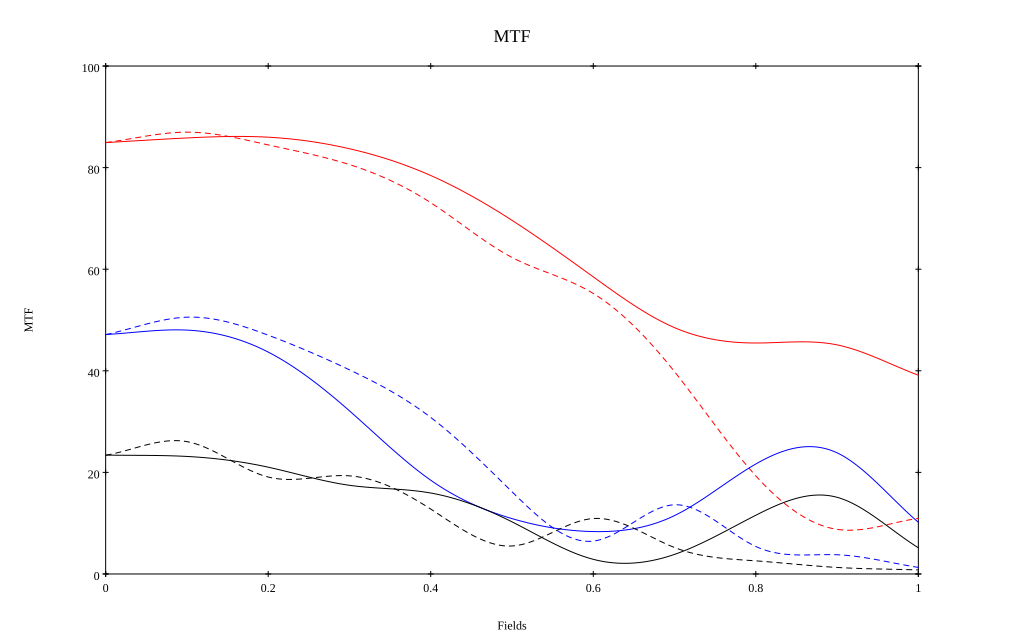

The data file committed next to this chart (first rows):
, 0, 0.1, 0.2, 0.3, 0.4, 0.5, 0.6, 0.7, 0.8, 0.9, 1
10 sag, 0.849, 0.858, 0.86, 0.837, 0.784, 0.696, 0.585, 0.485, 0.455, 0.451, 0.391
10 tan, 0.849, 0.87, 0.845, 0.806, 0.731, 0.623, 0.552, 0.398, 0.193, 0.088, 0.109
30 sag, 0.471, 0.48, 0.437, 0.321, 0.185, 0.109, 0.083, 0.115, 0.217, 0.238, 0.102
30 tan, 0.471, 0.506, 0.47, 0.402, 0.308, 0.162, 0.065, 0.136, 0.054, 0.038, 0.013
50 sag, 0.234, 0.231, 0.21, 0.175, 0.159, 0.103, 0.029, 0.039, 0.116, 0.151, 0.052
50 tan, 0.234, 0.261, 0.191, 0.193, 0.128, 0.055, 0.109, 0.052, 0.026, 0.013, 0.008
